The GitHub repository Shrek4/cad-dataset contains a labelled image folder "cadmnist" with 5 categories: bearings, bolts, nuts, seals, washers. Examples follow, each with its label.

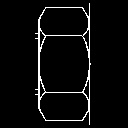
Label: nuts

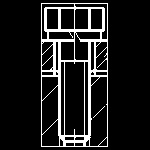
Label: bolts

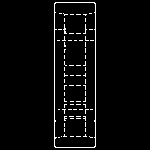
Label: bearings

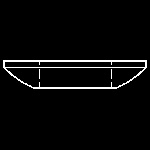
Label: washers

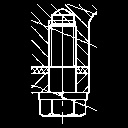
Label: bolts

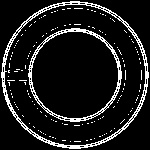
Label: seals
